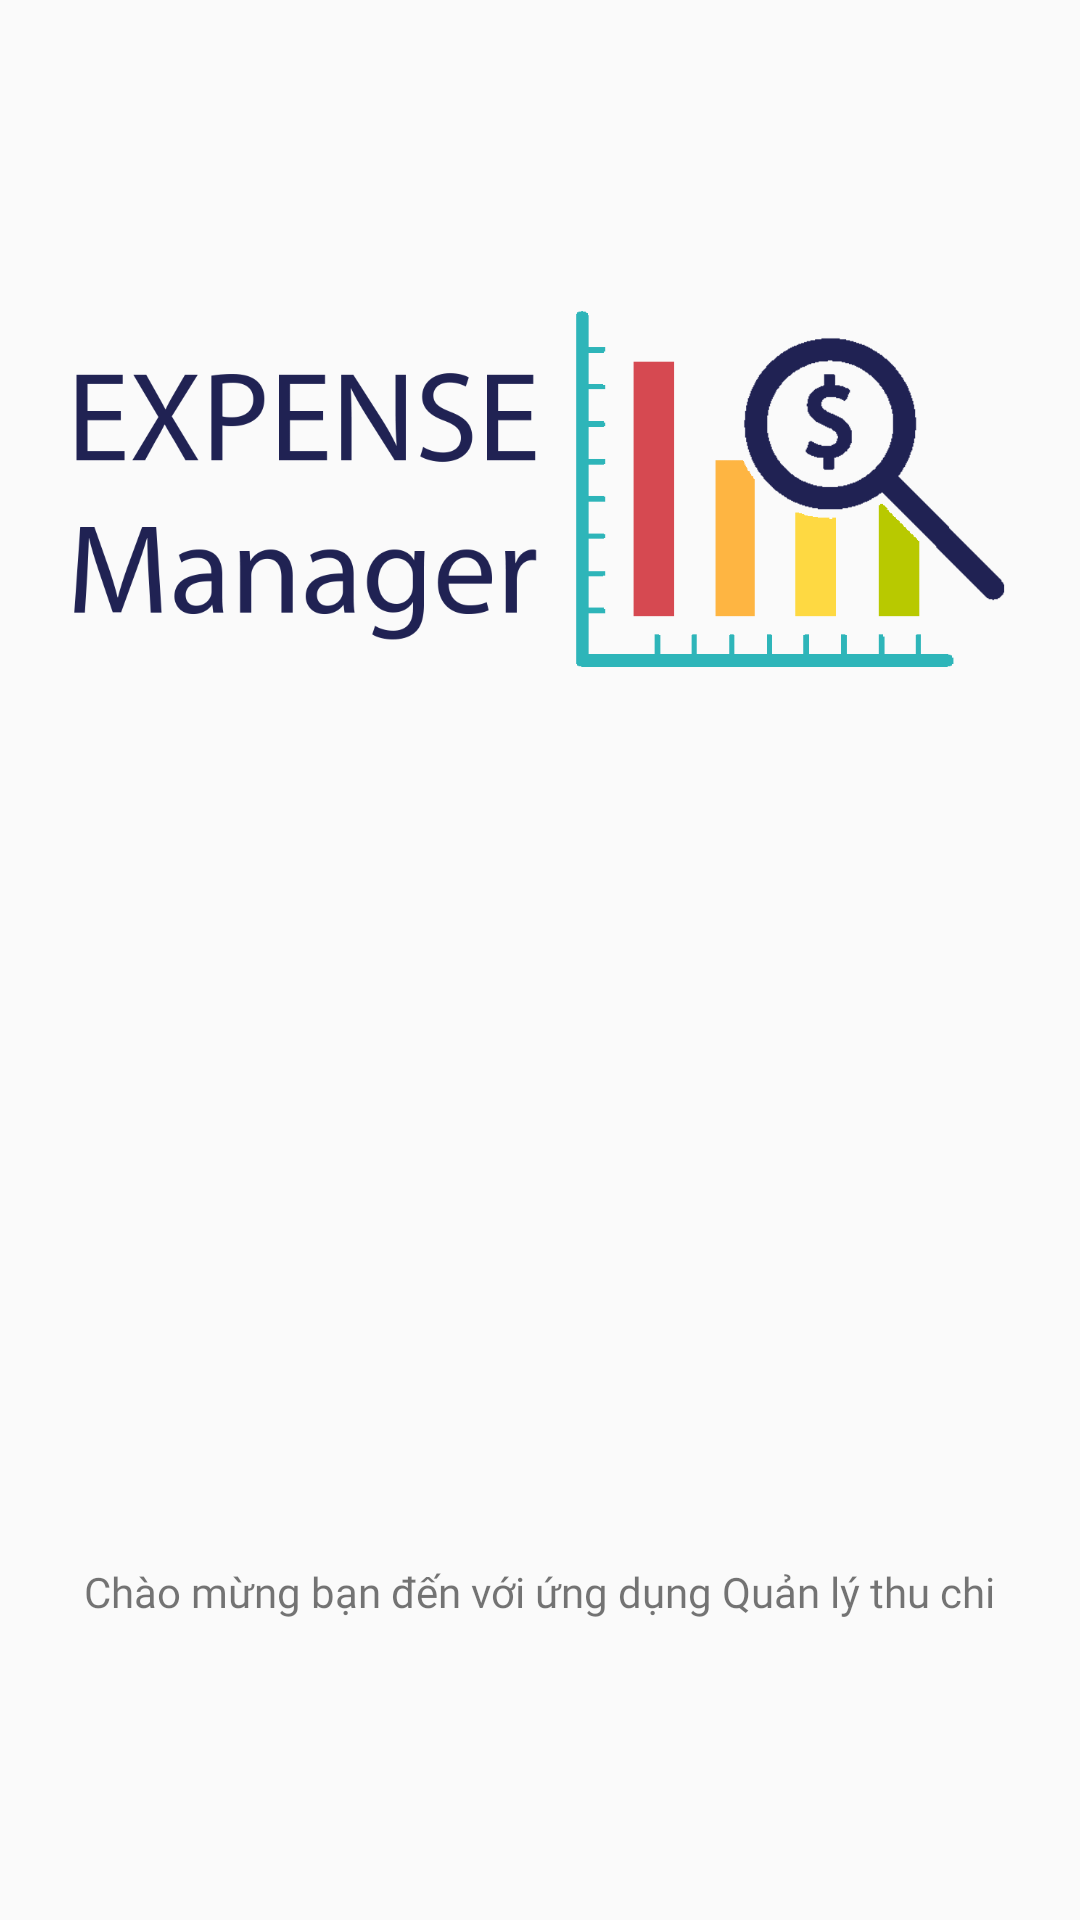

Here is an Android app screen rendered from its layout file. Give the layout XML and the strings, colors and styles it references.
<!-- AndroidManifest.xml: application theme AppTheme -->
<!-- res/layout/activity_main.xml -->
<?xml version="1.0" encoding="utf-8"?>
<RelativeLayout xmlns:android="http://schemas.android.com/apk/res/android"
    xmlns:app="http://schemas.android.com/apk/res-auto"
    xmlns:tools="http://schemas.android.com/tools"
    android:layout_width="match_parent"
    android:layout_height="match_parent"
    tools:context=".activity.MainActivity">

    <ImageView
        android:layout_width="wrap_content"
        android:layout_height="125dp"
        android:layout_marginTop="100dp"
        android:src="@drawable/logo" />

    <TextView
        android:fontFamily="@font/roboto"
        android:layout_width="wrap_content"
        android:layout_height="wrap_content"
        android:layout_alignParentBottom="true"
        android:layout_centerHorizontal="true"
        android:layout_marginBottom="100dp"
        android:text="Chào mừng bạn đến với ứng dụng Quản lý thu chi" />

</RelativeLayout>
<!-- resources referenced by this layout -->
<resources>
  <!-- drawable logo: png bitmap (drawable, 37628 bytes) -->
  <style name="AppTheme" parent="Theme.AppCompat.Light.NoActionBar">
          
          <item name="colorPrimary">@color/colorPrimary</item>
          <item name="colorPrimaryDark">@color/colorPrimaryDark</item>
          <item name="colorAccent">@color/colorAccent</item>
      </style>
  <color name="colorPrimary">#00D1FF</color>
  <color name="colorPrimaryDark">#00A0CC</color>
  <color name="colorAccent">#D81B60</color>
</resources>
